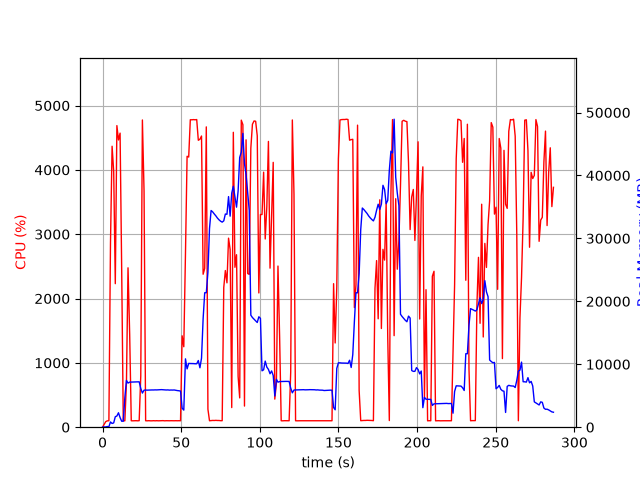

The table this chart was drawn from, first rows:
elapsed_time, nproc, cpu, mem_real, mem_virtual
4.935264587402344e-05, 1, 0.0, 9.887, 3186
1.008, 2, 44.7, 39.11, 84.36
2.016, 1, 86.2, 45.7, 73.36
3.027, 1, 98.9, 103.7, 137.4
4.037, 1, 100.0, 87.93, 649.4
5.049, 1, 2861, 832.4, 5104
6.07, 1, 4367, 593.4, 5104
7.091, 1, 3971, 684, 5132
8.106, 1, 2231, 1666, 7004
9.117, 1, 4688, 1780, 7004
10.13, 1, 4465, 2296, 8540
11.15, 1, 4572, 1530, 8540
12.17, 1, 2454, 949.7, 9564
13.18, 1, 100.3, 950.5, 9564
14.18, 1, 99.3, 4717, 25194
15.19, 1, 684.6, 7426, 25290
16.2, 1, 2478, 7012, 25290
17.25, 1, 1446, 7160, 25461
18.26, 1, 100.2, 7171, 25461
19.26, 1, 99.3, 7184, 25461
20.27, 1, 100.2, 7195, 25461
21.28, 1, 101.2, 7200, 25461
22.28, 1, 99.3, 7208, 25461
23.29, 1, 101.2, 7213, 25461
24.3, 1, 795.9, 6163, 25473
25.33, 1, 4776, 5423, 25473
26.39, 1, 3670, 5882, 25915
27.4, 1, 100.3, 5898, 25915
28.4, 1, 99.3, 5888, 25915
29.41, 1, 101.3, 5904, 25915
30.42, 1, 99.3, 5902, 25915
31.42, 1, 99.2, 5918, 25915
32.43, 1, 101.2, 5915, 25915
33.44, 1, 99.3, 5931, 25915
34.45, 1, 101.2, 5923, 25915
35.45, 1, 99.3, 5937, 25915
36.46, 1, 100.0, 5953, 25915
37.47, 1, 99.1, 5969, 25915
38.48, 1, 102.0, 5945, 25915
39.49, 1, 99.1, 5922, 25915
40.5, 1, 101.0, 5911, 25915
41.51, 1, 100.1, 5925, 25915
42.52, 1, 100.0, 5892, 25915
43.53, 1, 101.1, 5908, 25915
44.54, 1, 100.0, 5899, 25915
45.55, 1, 100.0, 5915, 25915
46.56, 1, 101.1, 5858, 25915
47.57, 1, 100.1, 5818, 25915
48.58, 1, 101.0, 5790, 25915
49.59, 1, 100.1, 5740, 25915
50.6, 1, 1421, 3024, 25915
51.65, 1, 1251, 2716, 25915
52.72, 1, 2688, 10860, 25929
53.75, 1, 4211, 9267, 25929
54.78, 1, 4199, 10135, 25929
55.8, 1, 4780, 10117, 25929
56.82, 1, 4779, 10117, 25929
57.84, 1, 4782, 10105, 25929
58.85, 1, 4779, 10080, 25929
59.87, 1, 4782, 10080, 25929
... 224 more rows
